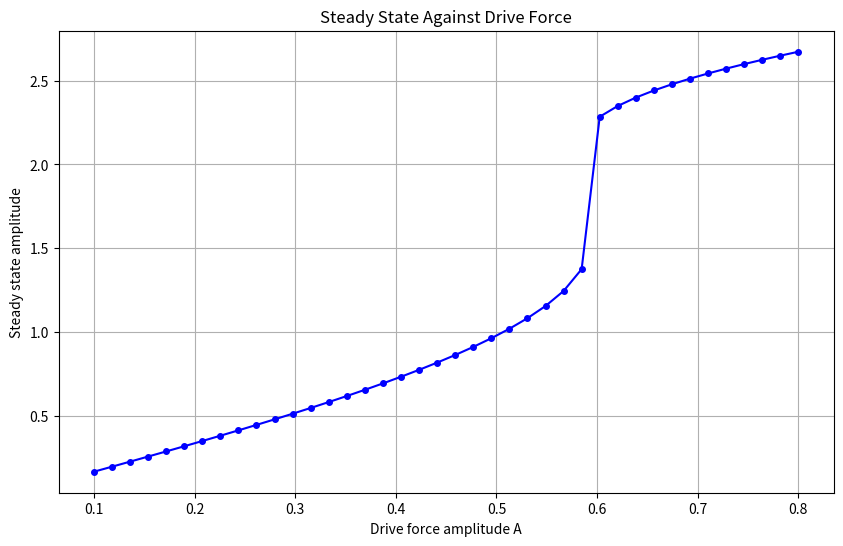

Source code (Python): (Note: this script raises an exception after producing the figure.)
import numpy as np
import matplotlib.pyplot as plt

def f_driven(theta, p, t, gamma, A, omega, omega02=1):
    return -gamma * p + A * np.cos(omega * t) - omega02 * np.sin(theta)

def rk4_step_driven(theta, p, t, dt, gamma, A, omega, omega02=1):
    xk1 = dt * p
    vk1 = dt * f_driven(theta, p, t, gamma, A, omega, omega02)
    xk2 = dt * (p + vk1 / 2)
    vk2 = dt * f_driven(theta + xk1 / 2, p + vk1 / 2, t + dt/2, gamma, A, omega, omega02)
    xk3 = dt * (p + vk2 / 2)
    vk3 = dt * f_driven(theta + xk2 / 2, p + vk2 / 2, t + dt/2, gamma, A, omega, omega02)
    xk4 = dt * (p + vk3)
    vk4 = dt * f_driven(theta + xk3, p + vk3, t + dt, gamma, A, omega, omega02)
    theta += (xk1 + 2 * xk2 + 2 * xk3 + xk4) / 6
    p += (vk1 + 2 * vk2 + 2 * vk3 + vk4) / 6
    t += dt
    while theta > np.pi: theta -= 2 * np.pi
    while theta < -np.pi: theta += 2 * np.pi
    return theta, p, t

def get_steady_state(gamma, A, omega, t_max=1000, dt=0.01):
    theta = 0.0
    p = 0.0
    t = 0.0
    
    prev_max = 0
    thetas = []
    
    for _ in range(int(t_max/dt)):
        theta, p, t = rk4_step_driven(theta, p, t, dt, gamma, A, omega)
        thetas.append(theta)
        
        # Check for steady state every few periods
        if len(thetas) > 2000 and len(thetas) % 1000 == 0:
            recent = thetas[-1000:]
            current_max = np.max(recent)
            if abs(current_max - prev_max) < 1e-6:
                return (np.max(recent) - np.min(recent)) / 2
            prev_max = current_max
            
    return (np.max(thetas[-1000:]) - np.min(thetas[-1000:])) / 2

def task3():
    gamma = 3/8
    omega = 2/3
    
    # Range of A values as in example (0.1 to 0.8)
    A_values = np.linspace(0.1, 0.8, 40)
    steady_amps = [get_steady_state(gamma, a, omega) for a in A_values]
    
    plt.figure(figsize=(10, 6))
    plt.plot(A_values, steady_amps, 'bo-', markersize=4)
    plt.xlabel('Drive force amplitude A')
    plt.ylabel('Steady state amplitude')
    plt.title('Steady State Against Drive Force')
    plt.grid(True)
    plt.savefig('report/task3_steady_state_vs_A.png')
    
    # A = 1.0 case
    A = 1.0
    theta, p, t = 0, 0, 0
    dt = 0.01
    all_theta = []
    all_p = []
    for _ in range(int(1000/dt)):
        theta, p, t = rk4_step_driven(theta, p, t, dt, gamma, A, omega)
        if t > 200: # skip transients
            all_theta.append(theta)
            all_p.append(p)
            
    plt.figure(figsize=(8, 8))
    plt.plot(all_theta, all_p, 'b,', alpha=0.5)
    plt.xlabel(r'$\theta$')
    plt.ylabel('p')
    plt.title('System when A=1')
    plt.grid(True)
    plt.savefig('report/task3_A1_phase.png')

if __name__ == "__main__":
    task3()
